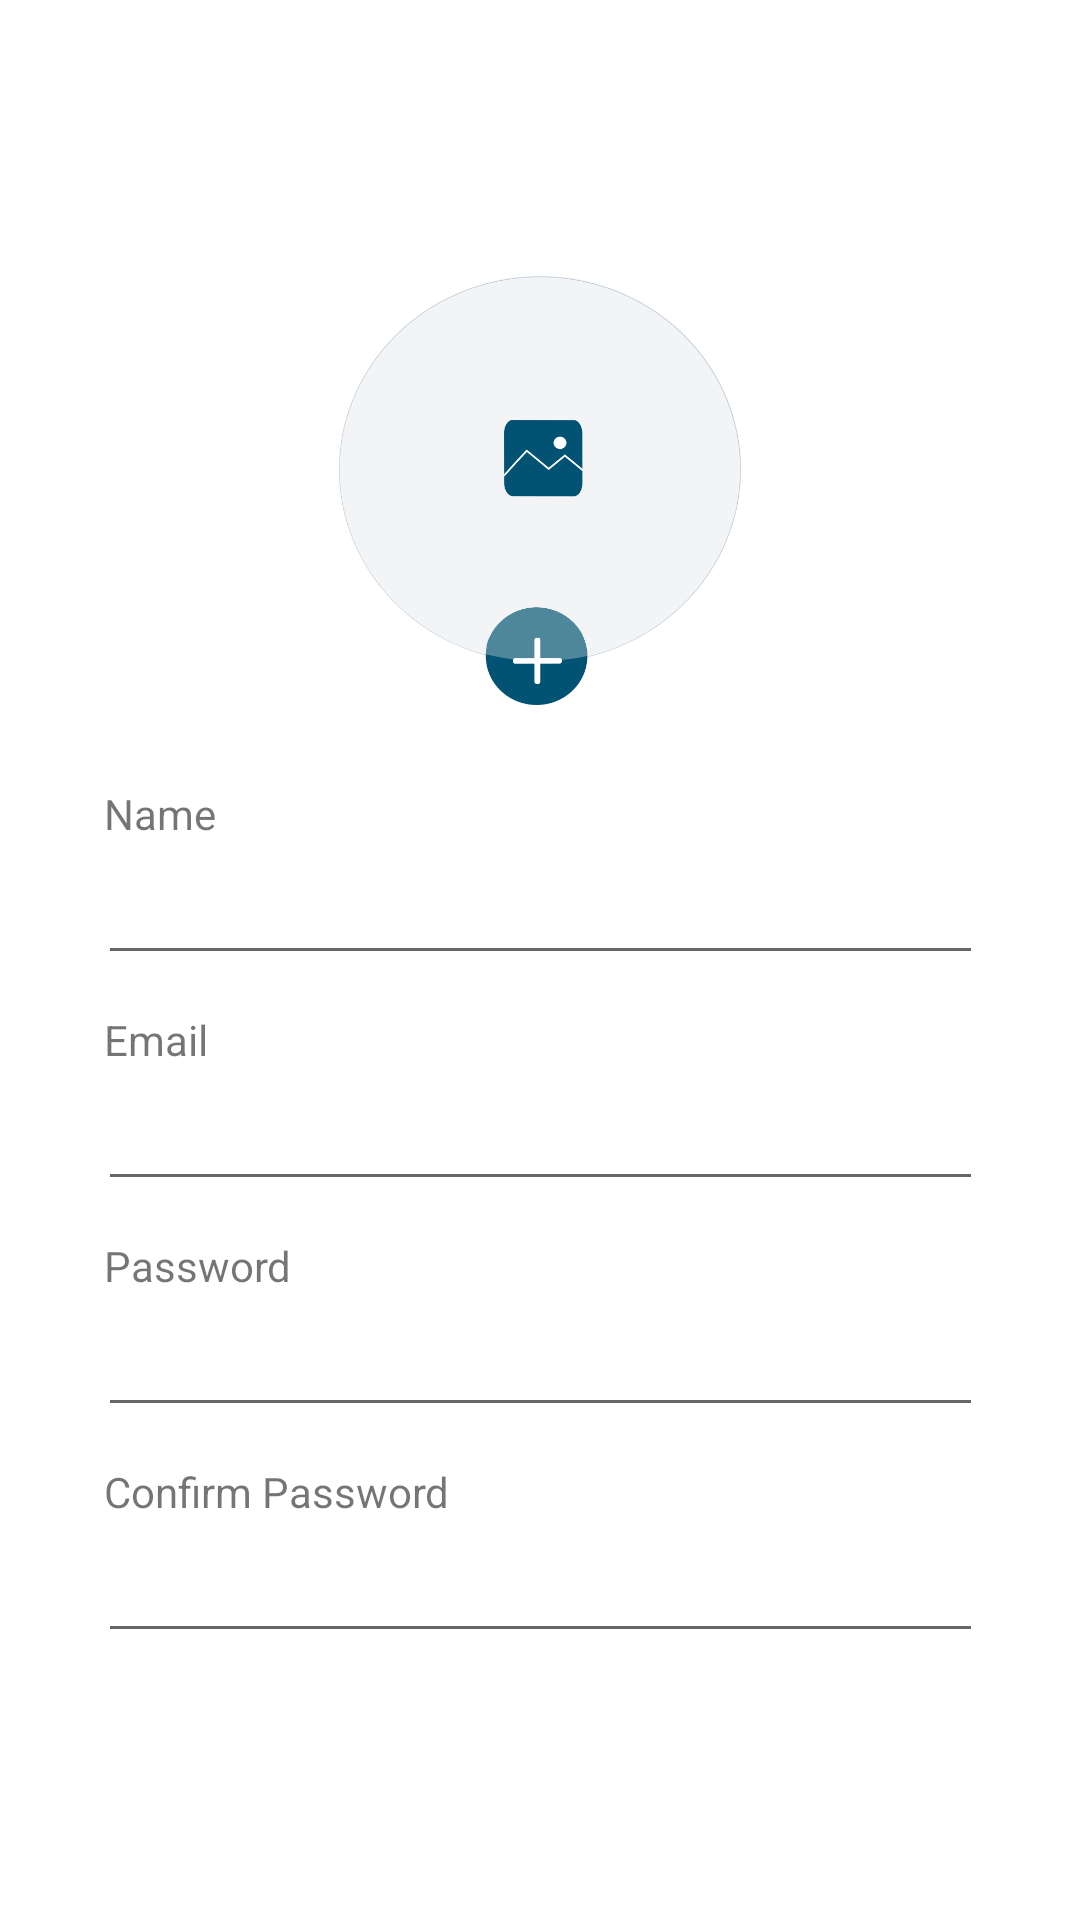

Here is an Android app screen rendered from its layout file. Give the layout XML and the strings, colors and styles it references.
<!-- AndroidManifest.xml: application theme AppTheme -->
<!-- res/layout/activity_sign_up.xml -->
<?xml version="1.0" encoding="utf-8"?>
<androidx.constraintlayout.widget.ConstraintLayout xmlns:android="http://schemas.android.com/apk/res/android"
    xmlns:tools="http://schemas.android.com/tools"
    android:layout_width="match_parent"
    android:layout_height="match_parent"
    xmlns:app="http://schemas.android.com/apk/res-auto">

    <androidx.constraintlayout.widget.Guideline
        android:id="@+id/gl_top"
        android:layout_width="wrap_content"
        android:layout_height="wrap_content"
        android:orientation="horizontal"
        app:layout_constraintGuide_percent="0.1" />

    <androidx.constraintlayout.widget.Guideline
        android:id="@+id/guidelineLeft"
        android:layout_width="wrap_content"
        android:layout_height="wrap_content"
        android:orientation="vertical"
        app:layout_constraintGuide_percent="0.15" />

    <androidx.constraintlayout.widget.Guideline
        android:id="@+id/guidelineRight"
        android:layout_width="wrap_content"
        android:layout_height="wrap_content"
        android:orientation="vertical"
        app:layout_constraintGuide_percent="0.85"
        />

    <androidx.constraintlayout.widget.Guideline
        android:id="@+id/guidelineDown"
        android:layout_width="wrap_content"
        android:layout_height="wrap_content"
        android:orientation="horizontal"
        app:layout_constraintGuide_percent="0.98" />


    <ImageView
        android:id="@+id/img_start"
        android:layout_width="134dp"
        android:layout_height="143dp"
        android:layout_marginTop="28dp"
        android:background="@drawable/logo_aniadir_imagen_claro_sin_sombra"
        app:layout_constraintEnd_toEndOf="parent"
        app:layout_constraintStart_toStartOf="parent"
        app:layout_constraintTop_toTopOf="@id/gl_top" />

    

    <LinearLayout
        android:id="@+id/linearLayout"
        android:layout_width="327dp"
        android:layout_height="356dp"
        android:orientation="vertical"
        android:padding="16dp"
        app:layout_constraintBottom_toBottomOf="parent"
        app:layout_constraintEnd_toEndOf="parent"
        app:layout_constraintStart_toStartOf="parent"
        app:layout_constraintTop_toBottomOf="@+id/img_start"
        app:layout_constraintVertical_bias="0.18">

        <TextView
            android:id="@+id/txtUsername"
            android:layout_width="50dp"
            android:layout_height="20dp"
            android:layout_margin="2dp"
            android:text="Name" />

        <EditText
            android:id="@+id/editTxtUsername"
            android:layout_width="match_parent"
            android:layout_height="wrap_content"
            android:layout_marginBottom="10dp"
            android:hint="" />

        <TextView
            android:id="@+id/txtEmail"
            android:layout_width="40dp"
            android:layout_height="20dp"
            android:layout_margin="2dp"
            android:text="Email" />

        <EditText
            android:id="@+id/editTxtEmail"
            android:layout_width="match_parent"
            android:layout_height="wrap_content"
            android:layout_marginBottom="10dp"
            android:hint=""
            android:inputType="textEmailAddress"/>

        <TextView
            android:id="@+id/txtPassword"
            android:layout_width="80dp"
            android:layout_height="20dp"
            android:layout_margin="2dp"
            android:text="Password" />

        <EditText
            android:id="@+id/editTxtPassword"
            android:layout_width="match_parent"
            android:layout_height="wrap_content"
            android:layout_marginBottom="10dp"
            android:hint=""
            android:inputType="textPassword" />

        <TextView
            android:id="@+id/txtConfirmPassword"
            android:layout_width="200dp"
            android:layout_height="20dp"
            android:layout_margin="2dp"
            android:text="Confirm Password" />

        <EditText
            android:id="@+id/editTxtConfirmPassword"
            android:layout_width="match_parent"
            android:layout_height="wrap_content"
            android:hint=""
            android:inputType="textPassword" />


    </LinearLayout>

    <TextView
        android:id="@+id/txt_questionSignUp"
        android:layout_width="wrap_content"
        android:layout_height="wrap_content"
        android:layout_marginStart="8dp"
        android:layout_marginTop="30dp"
        android:text="Do you have an account?"
        android:textColor="@color/black"
        android:textSize="16dp"
        app:layout_constraintBottom_toTopOf="@+id/guidelineDown"
        app:layout_constraintStart_toStartOf="@id/guidelineLeft"
        app:layout_constraintTop_toBottomOf="@id/btn_register"
        app:layout_constraintVertical_bias="0.0" />

    <TextView
        android:id="@+id/txt_SignUpToLogIn"
        android:layout_width="wrap_content"
        android:layout_height="wrap_content"
        android:layout_marginTop="30dp"
        android:text="Log In here"
        android:textColor="@color/dark_blue"
        android:textSize="16dp"
        app:layout_constraintBottom_toTopOf="@+id/guidelineDown"
        app:layout_constraintEnd_toEndOf="@id/guidelineRight"
        app:layout_constraintHorizontal_bias="1.0"
        app:layout_constraintStart_toEndOf="@+id/txt_questionSignUp"
        app:layout_constraintTop_toBottomOf="@id/btn_register"
        app:layout_constraintVertical_bias="0.0" />

    <com.google.android.material.button.MaterialButton
        android:id="@+id/btn_register"
        style="@style/ButtonBlack"
        android:layout_width="0dp"
        android:layout_height="55dp"
        android:layout_marginTop="36dp"
        android:text="Register"
        app:layout_constraintEnd_toStartOf="@+id/guidelineRight"
        app:layout_constraintHorizontal_bias="1.0"
        app:layout_constraintStart_toStartOf="@+id/guidelineLeft"
        app:layout_constraintTop_toBottomOf="@+id/linearLayout"></com.google.android.material.button.MaterialButton>

    


</androidx.constraintlayout.widget.ConstraintLayout>
<!-- resources referenced by this layout -->
<resources>
  <!-- drawable logo_aniadir_imagen_claro_sin_sombra: png bitmap (drawable-v24, 47208 bytes) -->
  <style name="ButtonBlack" parent="Widget.MaterialComponents.Button">
          <item name="backgroundTint">@color/statelist_black</item>
          <item name="elevation">5dp</item>
      </style>
  <style name="AppTheme" parent="Theme.MaterialComponents.DayNight">
          <item name="colorPrimary">@color/colorPrimary</item>
          <item name="colorPrimaryDark">@color/colorPrimaryDark</item>
          <item name="colorAccent">@color/colorAccent</item>
          <item name="android:windowTranslucentNavigation">true</item>
          <item name="android:windowTranslucentStatus">false</item>
          <item name="android:statusBarColor" tools:targetApi="l">@color/colorAccent</item>
  
      </style>
  <color name="colorPrimary">#FFFFFF</color>
  <color name="colorPrimaryDark">#000</color>
  <color name="colorAccent">#0388A6</color>
  <!-- not gathered from this repository: default colours our renderer supplied (Android Studio template values) -->
  <color name="black">#FF000000</color>
</resources>
